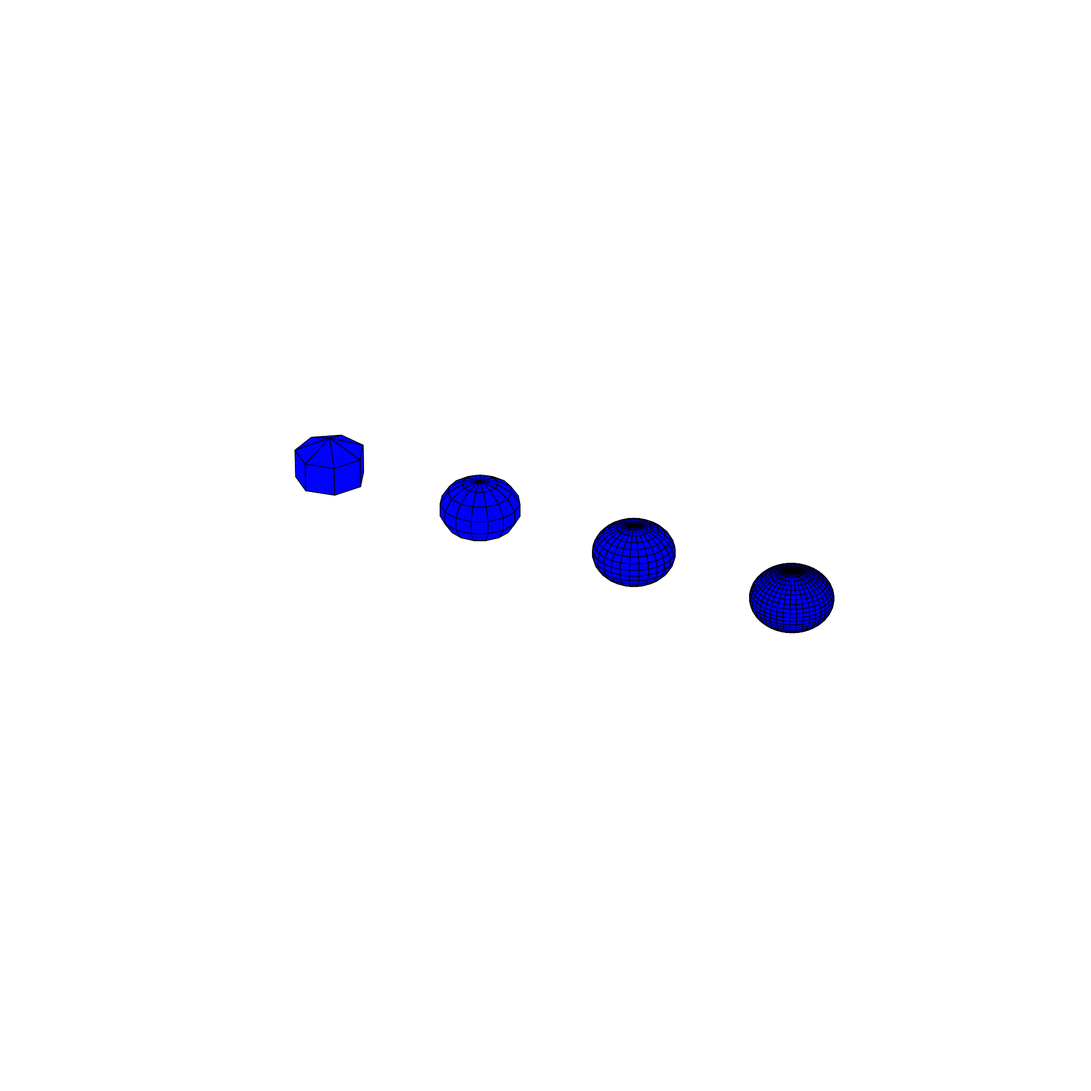

The matplotlib source for this figure:
# import pkg_resources
# from subprocess import call

# packages = [dist.project_name for dist in pkg_resources.working_set]
# call("pip install --upgrade " + ' '.join(packages), shell=True)



import numpy as np
import matplotlib.pyplot as plt
from mpl_toolkits.mplot3d.art3d import Poly3DCollection

def create_sphere_grid(radius=1, lat_divisions=10, lon_divisions=10):
    """
    Creates a 2D array of points representing a sphere's surface.
    """
    theta = np.linspace(0, np.pi, lat_divisions)  # Latitude angles
    phi = np.linspace(0, 2 * np.pi, lon_divisions)  # Longitude angles

    grid = np.zeros((lat_divisions, lon_divisions, 3))  # 2D array for (x, y, z)

    for i, t in enumerate(theta):
        for j, p in enumerate(phi):
            x = radius * np.sin(t) * np.cos(p)
            y = radius * np.sin(t) * np.sin(p)
            z = radius * np.cos(t)
            grid[i, j] = [x, y, z]
    return grid

def create_faces_from_grid(grid):
    """
    Creates faces by connecting nodes in the 2D grid.
    """
    lat_divisions, lon_divisions, _ = grid.shape
    faces = []

    for i in range(lat_divisions - 1):
        for j in range(lon_divisions):
            # Wrap-around for longitude indices (cyclic grid)
            jp1 = (j + 1) % lon_divisions

            # Define face vertices
            v1 = grid[i, j]
            v2 = grid[i, jp1]
            v3 = grid[i + 1, jp1]
            v4 = grid[i + 1, j]

            # Add the rectangular face (quadrilateral)
            faces.append([v1, v2, v3, v4])

    return faces

def set_axes_equal(ax, scale_factor=0.25):
    """
    Sets the 3D plot axes to equal scale (1x by default) so the spheres appear undistorted.
    Can also scale the entire figure by a factor (e.g., 0.25x for smaller scaling).
    
    Parameters:
        ax: Matplotlib 3D axis.
        scale_factor: Factor by which to scale the axes (default is 1.0 for original size).
    """
    limits = np.array([ax.get_xlim3d(), ax.get_ylim3d(), ax.get_zlim3d()])
    center = np.mean(limits, axis=1)
    max_range = np.max(limits[:, 1] - limits[:, 0]) / 2 * scale_factor

    ax.set_xlim3d([center[0] - max_range, center[0] + max_range])
    ax.set_ylim3d([center[1] - max_range, center[1] + max_range])
    ax.set_zlim3d([center[2] - max_range, center[2] + max_range])

def plot_multiple_sphere_meshes(mesh_configs):
    """
    Plots multiple sphere meshes side by side.
    
    Parameters:
        mesh_configs (list of tuples): Each tuple contains (radius, lat_divisions, lon_divisions, x_offset).
    """
    fig = plt.figure(figsize=(20, 20))  # Increase width for better layout
    ax = fig.add_subplot(111, projection='3d')

    for idx, (radius, lat_divisions, lon_divisions, x_offset) in enumerate(mesh_configs):
        # Create grid and faces for each mesh
        grid = create_sphere_grid(radius=radius, lat_divisions=lat_divisions, lon_divisions=lon_divisions)
        faces = create_faces_from_grid(grid)

        # Apply translation for horizontal positioning
        grid[:, :, 0] += x_offset

        # Plot faces
        for face in faces:
            poly = Poly3DCollection([face], alpha=0.93, edgecolor="k")
            poly.set_facecolor((0, 0, 1, 0.7))  # Translucent blue
            ax.add_collection3d(poly)

    # Adjust view and set axes to equal scaling with a custom scale factor
    set_axes_equal(ax, scale_factor=1.0)  # Keep scaling at 1x
    ax.axis("off")  # Hide axes

    # Remove extra white space around the plot
    plt.subplots_adjust(left=0, right=1, top=1, bottom=0)

    plt.show()

# Configuration for four spheres with different densities and offsets
mesh_configs = [
    (0.7, 4, 8, 0),    # Radius, latitude divisions, longitude divisions, x-offset
    (0.7, 8, 16, 3),   # Denser mesh to the right
    (0.7, 16, 28, 6),   # Even denser
    (0.7, 24, 40, 9),   # Highest density further to the right
]

# Plot all meshes side by side
plot_multiple_sphere_meshes(mesh_configs)
